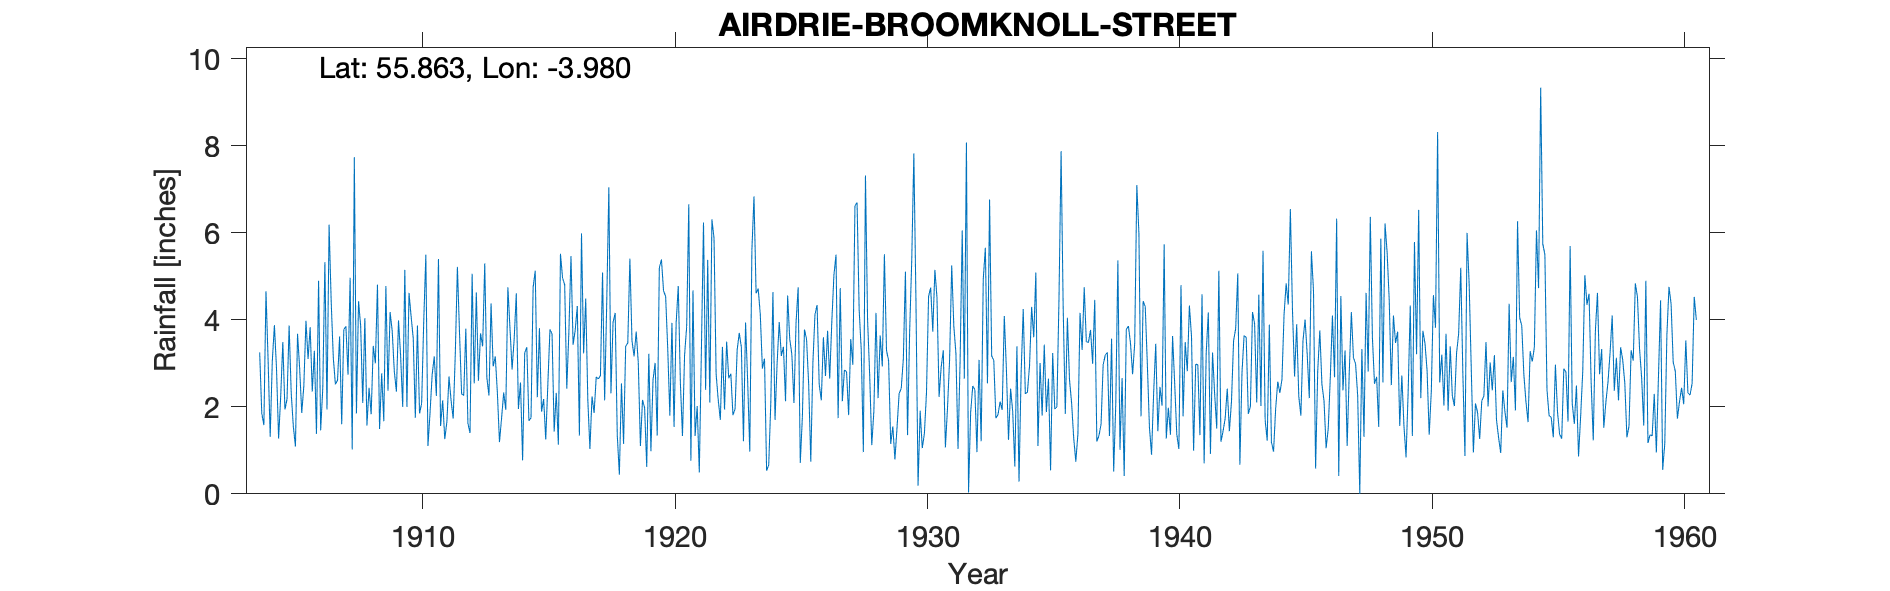

Source data for this figure (header and first rows):
AIRDRIE (BROOMKNOLL STREET), , , , , , , , , , , , , , , , , , , , , , , 
Grid ref, NS762651, Long, -3.98, Lat, 55.86, Elevation, 402, ft, , , , , , , , , , , , , , , 
Station no, 5183, , , , , , , , , , , , , , , , , , , , , , 
, 1900, 1901, 1902, 1903, 1904, 1905, 1906, 1907, 1908, 1909, 1910, 1911, 1912, 1913, 1914, 1915, 1916, 1917, 1918, 1919, 1920, 1921, 1922
January, , , , , 3.25, 1.94, 3.83, 2.52, 3.87, 4.78, 4.08, 2.25, 2.3, 2.67, 2.86, 2.22, 4.96, 2.16, 3.94, 3.01, 4.67, 6.66, 5.88
February, , , , , 1.85, 2.18, 2.35, 2.61, 2.09, 2.37, 3.58, 5.4, 2.26, 2.26, 3.57, 3.81, 4.81, 1.03, 4.16, 1.1, 4.54, 0.76, 2.75
March, , , , , 1.58, 3.87, 3.29, 3.62, 4.04, 4.18, 1.75, 1.56, 3.8, 4.38, 4.61, 1.89, 2.42, 2.24, 1.35, 2.16, 3.33, 4.68, 2.16
April, , , , , 4.66, 2.31, 1.38, 1.6, 1.57, 3.75, 3.87, 2.15, 1.62, 2.93, 1.95, 2.18, 3.73, 1.86, 0.44, 1.98, 1.8, 1.33, 1.7
May, , , , , 3.08, 1.55, 4.9, 3.78, 2.44, 2.82, 1.85, 1.26, 1.4, 3.16, 2.56, 1.25, 5.47, 2.69, 2.54, 0.62, 3.93, 2.02, 3.38
June, , , , , 1.31, 1.09, 1.46, 3.85, 1.83, 2.35, 2.08, 1.66, 5.06, 2.33, 0.77, 2.52, 3.43, 2.64, 1.15, 3.22, 1.54, 0.49, 1.94
July, , , , , 3.05, 3.68, 2.44, 2.74, 3.4, 3.99, 3.98, 2.7, 2.54, 1.19, 3.24, 3.78, 3.76, 2.72, 3.39, 0.98, 3.93, 3.31, 3.5
August, , , , , 3.88, 2.89, 5.33, 4.97, 3, 3.18, 5.5, 2.14, 4.63, 1.74, 3.37, 3.68, 4.32, 5.09, 3.47, 2.62, 4.78, 6.24, 2.66
September, , , , , 2.88, 1.86, 1.94, 1.02, 4.81, 2, 1.1, 1.73, 2.6, 2.33, 1.68, 1.43, 1.34, 2.15, 5.41, 3.01, 2.56, 2.39, 2.76
October, , , , , 1.27, 2.49, 6.19, 7.74, 1.49, 5.15, 1.87, 3.22, 3.69, 1.93, 1.75, 2.32, 5.99, 4.41, 3.52, 1.34, 1.33, 5.38, 1.81
November, , , , , 2.25, 3.98, 4.42, 1.85, 2.77, 2, 2.74, 5.22, 3.39, 4.75, 4.75, 1.13, 3.23, 7.05, 3.16, 5.2, 3.19, 2.1, 1.95
December, , , , , 3.49, 3.1, 3.13, 4.43, 1.67, 4.62, 3.16, 3.71, 5.3, 3.8, 5.13, 5.52, 4.49, 2.31, 3.73, 5.39, 3.85, 6.31, 3.31
Total, , , , , 32.55, 30.94, 40.66, 40.73, 32.98, 41.19, 35.56, 33, 38.59, 33.47, 36.24, 31.73, 47.95, 36.35, 36.26, 30.63, 39.45, 41.67, 33.8
